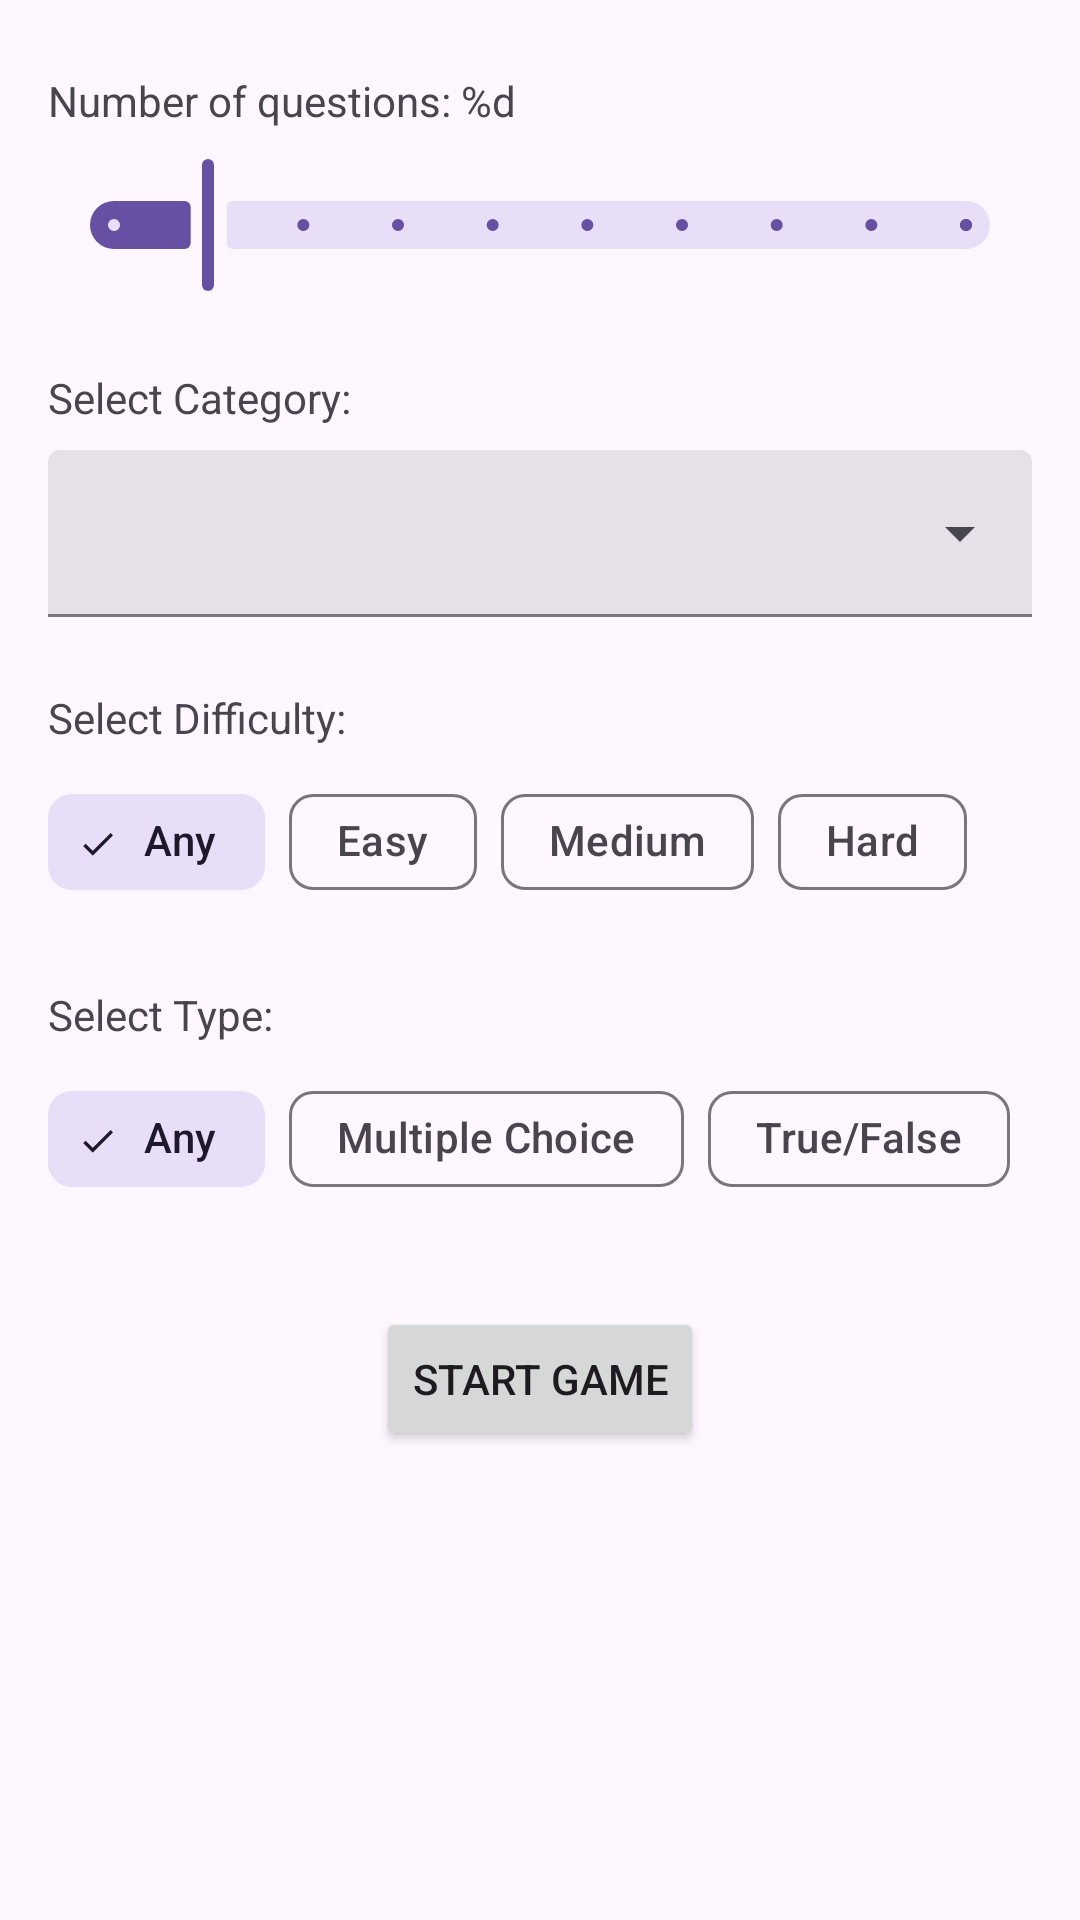

The Android layout XML behind this screen, and the referenced resources:
<!-- AndroidManifest.xml: application theme Theme.TriviaGameApp -->
<!-- res/layout/fragment_setup.xml -->
<?xml version="1.0" encoding="utf-8"?>
<androidx.constraintlayout.widget.ConstraintLayout xmlns:android="http://schemas.android.com/apk/res/android"
	xmlns:app="http://schemas.android.com/apk/res-auto"
	xmlns:tools="http://schemas.android.com/tools"
	android:id="@+id/container"
	android:layout_width="match_parent"
	android:layout_height="match_parent"
	tools:context=".SetupFragment" >

	<ScrollView
		android:layout_width="match_parent"
		android:layout_height="match_parent">

		<androidx.constraintlayout.widget.ConstraintLayout
			android:layout_width="match_parent"
			android:layout_height="wrap_content">

			<TextView
				android:id="@+id/num_of_questions_label"
				android:layout_width="match_parent"
				android:layout_height="wrap_content"
				android:layout_marginStart="16dp"
				android:layout_marginTop="24dp"
				android:layout_marginEnd="16dp"
				android:text="@string/number_of_questions_label_text"
				app:layout_constraintEnd_toEndOf="parent"
				app:layout_constraintStart_toStartOf="parent"
				app:layout_constraintTop_toTopOf="parent" />

			<com.google.android.material.slider.Slider
				android:id="@+id/number_of_questions_slider"
				android:layout_width="0dp"
				android:layout_height="48dp"
				android:layout_marginTop="8dp"
				android:valueFrom="5.0"
				android:valueTo="50.0"
				android:stepSize="5.0"
				android:value="10.0"
				app:layout_constraintEnd_toEndOf="@+id/num_of_questions_label"
				app:layout_constraintStart_toStartOf="@+id/num_of_questions_label"
				app:layout_constraintTop_toBottomOf="@+id/num_of_questions_label" />

			<TextView
				android:id="@+id/category_label"
				android:layout_width="match_parent"
				android:layout_height="wrap_content"
				android:layout_marginStart="16dp"
				android:layout_marginTop="24dp"
				android:layout_marginEnd="16dp"
				android:text="@string/category_label_text"
				app:layout_constraintEnd_toEndOf="parent"
				app:layout_constraintStart_toStartOf="parent"
				app:layout_constraintTop_toBottomOf="@+id/number_of_questions_slider" />

			<com.google.android.material.textfield.TextInputLayout
				android:id="@+id/category_input"
				style="@style/Widget.Material3.TextInputLayout.FilledBox.ExposedDropdownMenu"
				android:layout_width="0dp"
				android:layout_height="wrap_content"
				android:layout_marginTop="8dp"
				app:layout_constraintEnd_toEndOf="@+id/category_label"
				app:layout_constraintStart_toStartOf="@+id/category_label"
				app:layout_constraintTop_toBottomOf="@+id/category_label">

				<AutoCompleteTextView
					android:id="@+id/category_input_autocomplete"
					android:layout_width="match_parent"
					android:layout_height="wrap_content"
					android:inputType="none"
					app:simpleItems="@array/category_array"
					tools:ignore="LabelFor" />

			</com.google.android.material.textfield.TextInputLayout>

			<TextView
				android:id="@+id/difficulty_label"
				android:layout_width="match_parent"
				android:layout_height="wrap_content"
				android:layout_marginStart="16dp"
				android:layout_marginTop="24dp"
				android:layout_marginEnd="16dp"
				android:text="@string/difficulty_label_text"
				app:layout_constraintEnd_toEndOf="parent"
				app:layout_constraintStart_toStartOf="parent"
				app:layout_constraintTop_toBottomOf="@+id/category_input" />

			<com.google.android.material.chip.ChipGroup
				android:id="@+id/difficulty_chipGroup"
				android:layout_width="0dp"
				android:layout_height="wrap_content"
				android:layout_marginTop="8dp"
				android:orientation="horizontal"
				app:singleSelection="true"
				app:layout_constraintEnd_toEndOf="@+id/difficulty_label"
				app:layout_constraintStart_toStartOf="@+id/difficulty_label"
				app:layout_constraintTop_toBottomOf="@+id/difficulty_label">

				<com.google.android.material.chip.Chip
					android:id="@+id/difficulty_any_chip"
					style="@style/Widget.Material3.Chip.Filter"
					android:layout_width="wrap_content"
					android:layout_height="wrap_content"
					android:checked="true"
					android:text="@string/any_text"/>

				<com.google.android.material.chip.Chip
					android:id="@+id/difficulty_easy_chip"
					style="@style/Widget.Material3.Chip.Filter"
					android:layout_width="wrap_content"
					android:layout_height="wrap_content"
					android:text="@string/easy_text" />

				<com.google.android.material.chip.Chip
					android:id="@+id/difficulty_medium_chip"
					style="@style/Widget.Material3.Chip.Filter"
					android:layout_width="wrap_content"
					android:layout_height="wrap_content"
					android:text="@string/medium_text" />

				<com.google.android.material.chip.Chip
					android:id="@+id/difficulty_hard_chip"
					style="@style/Widget.Material3.Chip.Filter"
					android:layout_width="wrap_content"
					android:layout_height="wrap_content"
					android:text="@string/hard_text" />
			</com.google.android.material.chip.ChipGroup>

			<TextView
				android:id="@+id/type_label"
				android:layout_width="match_parent"
				android:layout_height="wrap_content"
				android:layout_marginStart="16dp"
				android:layout_marginTop="24dp"
				android:layout_marginEnd="16dp"
				android:text="@string/type_label_text"
				app:layout_constraintEnd_toEndOf="parent"
				app:layout_constraintStart_toStartOf="parent"
				app:layout_constraintTop_toBottomOf="@+id/difficulty_chipGroup" />

			<com.google.android.material.chip.ChipGroup
				android:id="@+id/type_chipGroup"
				android:layout_width="0dp"
				android:layout_height="wrap_content"
				android:layout_marginTop="8dp"
				android:orientation="horizontal"
				app:singleSelection="true"
				app:layout_constraintEnd_toEndOf="@+id/type_label"
				app:layout_constraintStart_toStartOf="@+id/type_label"
				app:layout_constraintTop_toBottomOf="@+id/type_label">

				<com.google.android.material.chip.Chip
					android:id="@+id/type_any_chip"
					style="@style/Widget.Material3.Chip.Filter"
					android:layout_width="wrap_content"
					android:layout_height="wrap_content"
					android:layout_weight="1"
					android:checked="true"
					android:text="@string/any_text"/>

				<com.google.android.material.chip.Chip
					android:id="@+id/type_multiple_choice_chip"
					style="@style/Widget.Material3.Chip.Filter"
					android:layout_width="wrap_content"
					android:layout_height="wrap_content"
					android:layout_weight="1"
					android:text="@string/multiple_choice_text" />

				<com.google.android.material.chip.Chip
					android:id="@+id/type_true_false_chip"
					style="@style/Widget.Material3.Chip.Filter"
					android:layout_width="wrap_content"
					android:layout_height="wrap_content"
					android:layout_weight="1"
					android:text="@string/true_false_text" />
			</com.google.android.material.chip.ChipGroup>

			<Button
				android:id="@+id/start_game_button"
				android:layout_width="wrap_content"
				android:layout_height="wrap_content"
				android:layout_marginTop="32dp"
				android:text="@string/start_game_button"
				app:layout_constraintEnd_toEndOf="parent"
				app:layout_constraintStart_toStartOf="parent"
				app:layout_constraintTop_toBottomOf="@+id/type_chipGroup" />

		</androidx.constraintlayout.widget.ConstraintLayout>
	</ScrollView>



</androidx.constraintlayout.widget.ConstraintLayout>
<!-- resources referenced by this layout -->
<resources>
  <string-array name="category_array">
  		<item>Any Category</item>
  		<item>General Knowledge</item>
  		<item>Entertainment: Books</item>
  		<item>Entertainment: Film</item>
  		<item>Entertainment: Music</item>
  		<item>Entertainment: Musicals &amp; Theatres</item>
  		<item>Entertainment: Television</item>
  		<item>Entertainment: Video Games</item>
  		<item>Entertainment: Board Games</item>
  		<item>Science &amp; Nature</item>
  		<item>Science: Computers</item>
  		<item>Science: Mathematics</item>
  		<item>Mythology</item>
  		<item>Sports</item>
  		<item>Geography</item>
  		<item>History</item>
  		<item>Politics</item>
  		<item>Art</item>
  		<item>Celebrities</item>
  		<item>Animals</item>
  		<item>Vehicles</item>
  		<item>Entertainment: Comics</item>
  		<item>Science: Gadgets</item>
  		<item>Entertainment: Japanese Anime &amp; Manga</item>
  		<item>Entertainment: Cartoon &amp; Animations</item>
  	</string-array>
  <string name="any_text">Any</string>
  <string name="category_label_text">Select Category:</string>
  <string name="difficulty_label_text">Select Difficulty:</string>
  <string name="easy_text">Easy</string>
  <string name="hard_text">Hard</string>
  <string name="medium_text">Medium</string>
  <string name="multiple_choice_text">Multiple Choice</string>
  <string name="number_of_questions_label_text">Number of questions: %d</string>
  <string name="start_game_button">Start game</string>
  <string name="true_false_text">True/False</string>
  <string name="type_label_text">Select Type:</string>
  <style name="Theme.TriviaGameApp" parent="Base.Theme.TriviaGameApp" />
  <style name="Base.Theme.TriviaGameApp" parent="Theme.Material3.DayNight.NoActionBar">
  		<item name="android:statusBarColor">@android:color/transparent</item>
  		<item name="android:windowLightStatusBar">true</item>
  		<item name="android:windowDrawsSystemBarBackgrounds">true</item>
  	</style>
</resources>
